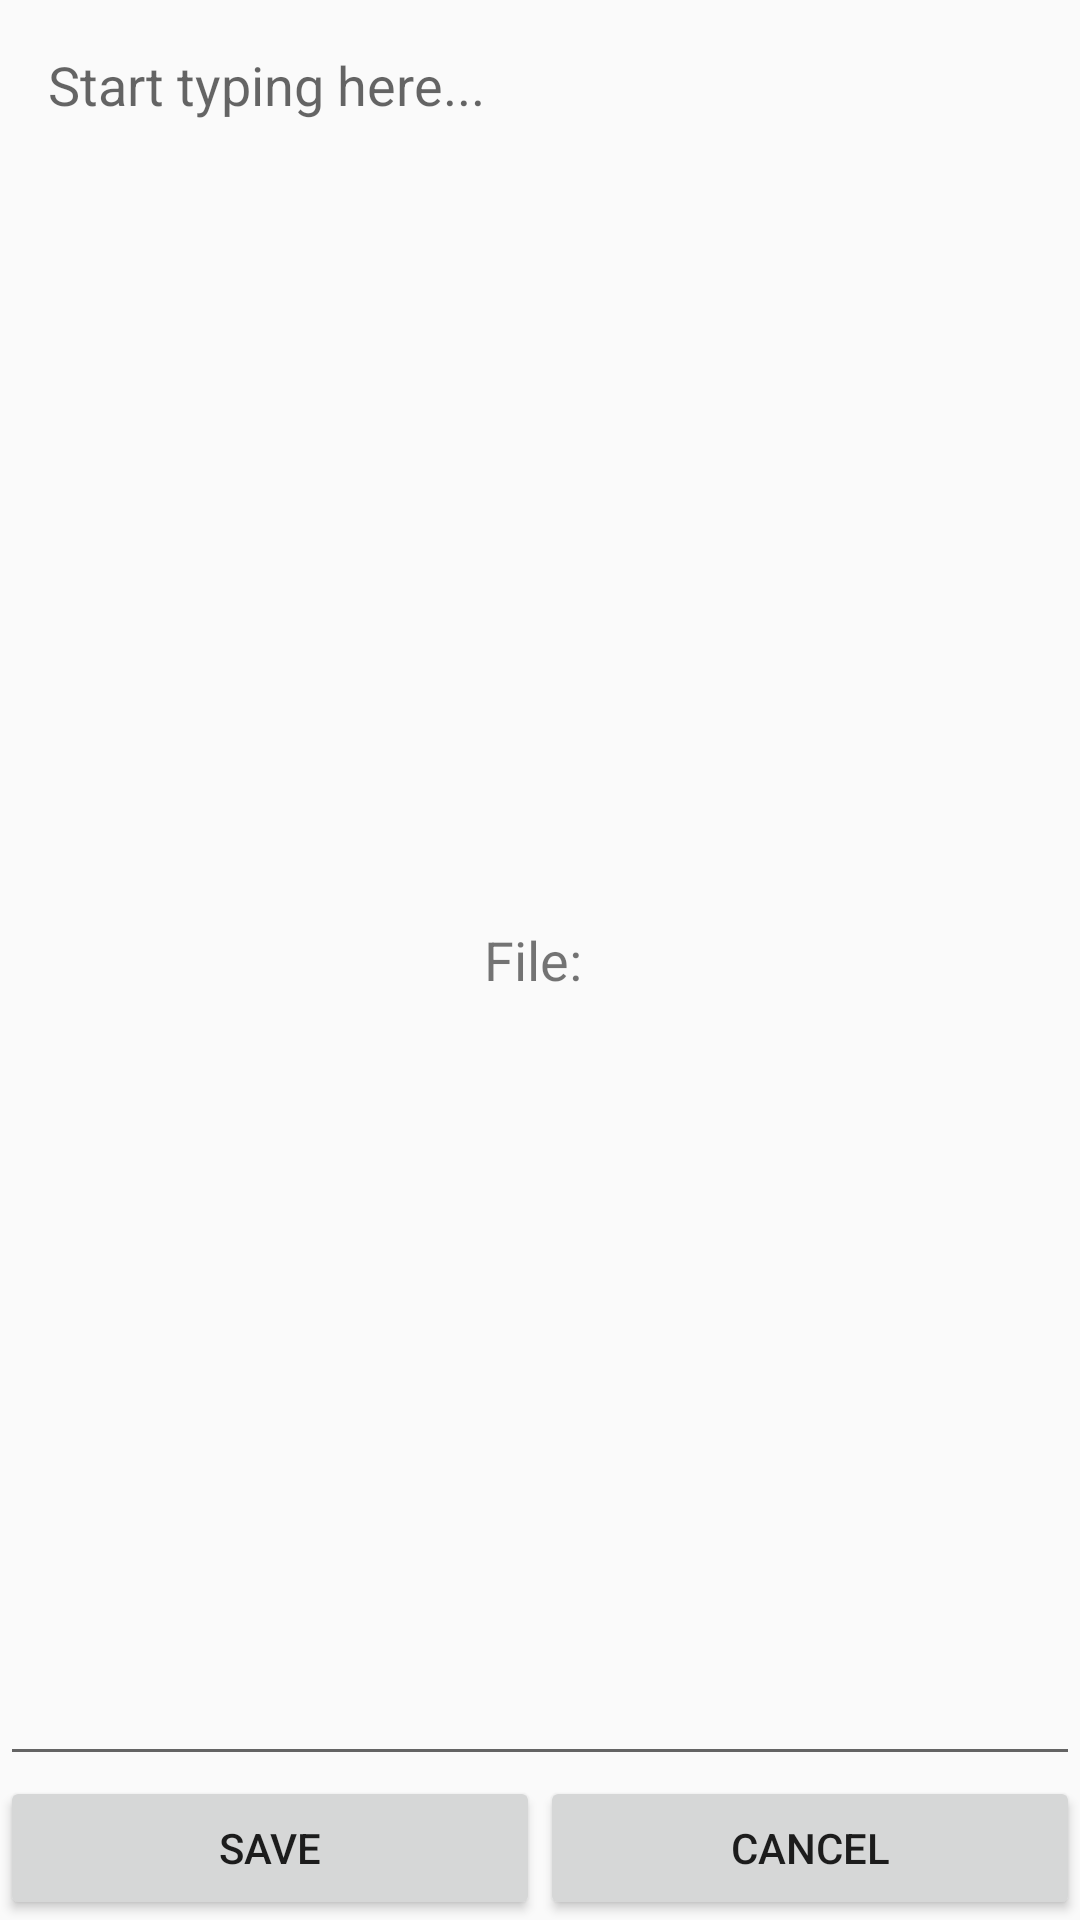

Reconstruct the res/layout file that produces this screen, plus the resources it refers to.
<!-- AndroidManifest.xml: application theme AppTheme -->
<!-- res/layout/activity_editor.xml -->
<RelativeLayout xmlns:android="http://schemas.android.com/apk/res/android"
    android:layout_width="match_parent"
    android:layout_height="match_parent">

    <TextView
        android:id="@+id/filenameTextView"
        android:layout_width="wrap_content"
        android:layout_height="wrap_content"
        android:layout_centerInParent="true"
        android:text="File: "
        android:textSize="18sp" />

    <EditText
        android:id="@+id/editText"
        android:layout_width="match_parent"
        android:layout_height="match_parent"
        android:layout_above="@+id/bottomBar"
        android:gravity="top|start"
        android:inputType="textMultiLine"
        android:padding="16dp"
        android:hint="Start typing here..." />

    <LinearLayout
        android:id="@+id/bottomBar"
        android:layout_width="match_parent"
        android:layout_height="wrap_content"
        android:layout_alignParentBottom="true"
        android:orientation="horizontal">

        <Button
            android:id="@+id/btnSave"
            android:layout_width="0dp"
            android:layout_height="wrap_content"
            android:layout_weight="1"
            android:text="Save" />

        <Button
            android:id="@+id/btnCancel"
            android:layout_width="0dp"
            android:layout_height="wrap_content"
            android:layout_weight="1"
            android:text="@string/btn_cancel" />

    </LinearLayout>

</RelativeLayout>
<!-- resources referenced by this layout -->
<resources>
  <string name="btn_cancel">Cancel</string>
  <style name="AppTheme" parent="Theme.AppCompat.Light.DarkActionBar">
          
          <item name="colorPrimary">@color/colorPrimary</item>
          <item name="colorPrimaryDark">@color/colorPrimaryDark</item>
          <item name="colorAccent">@color/colorAccent</item>
          
      </style>
  <!-- not gathered from this repository: default colours our renderer supplied (Android Studio template values) -->
  <color name="colorPrimary">#FF6200EE</color>
  <color name="colorPrimaryDark">#FF3700B3</color>
  <color name="colorAccent">#FF03DAC5</color>
</resources>
